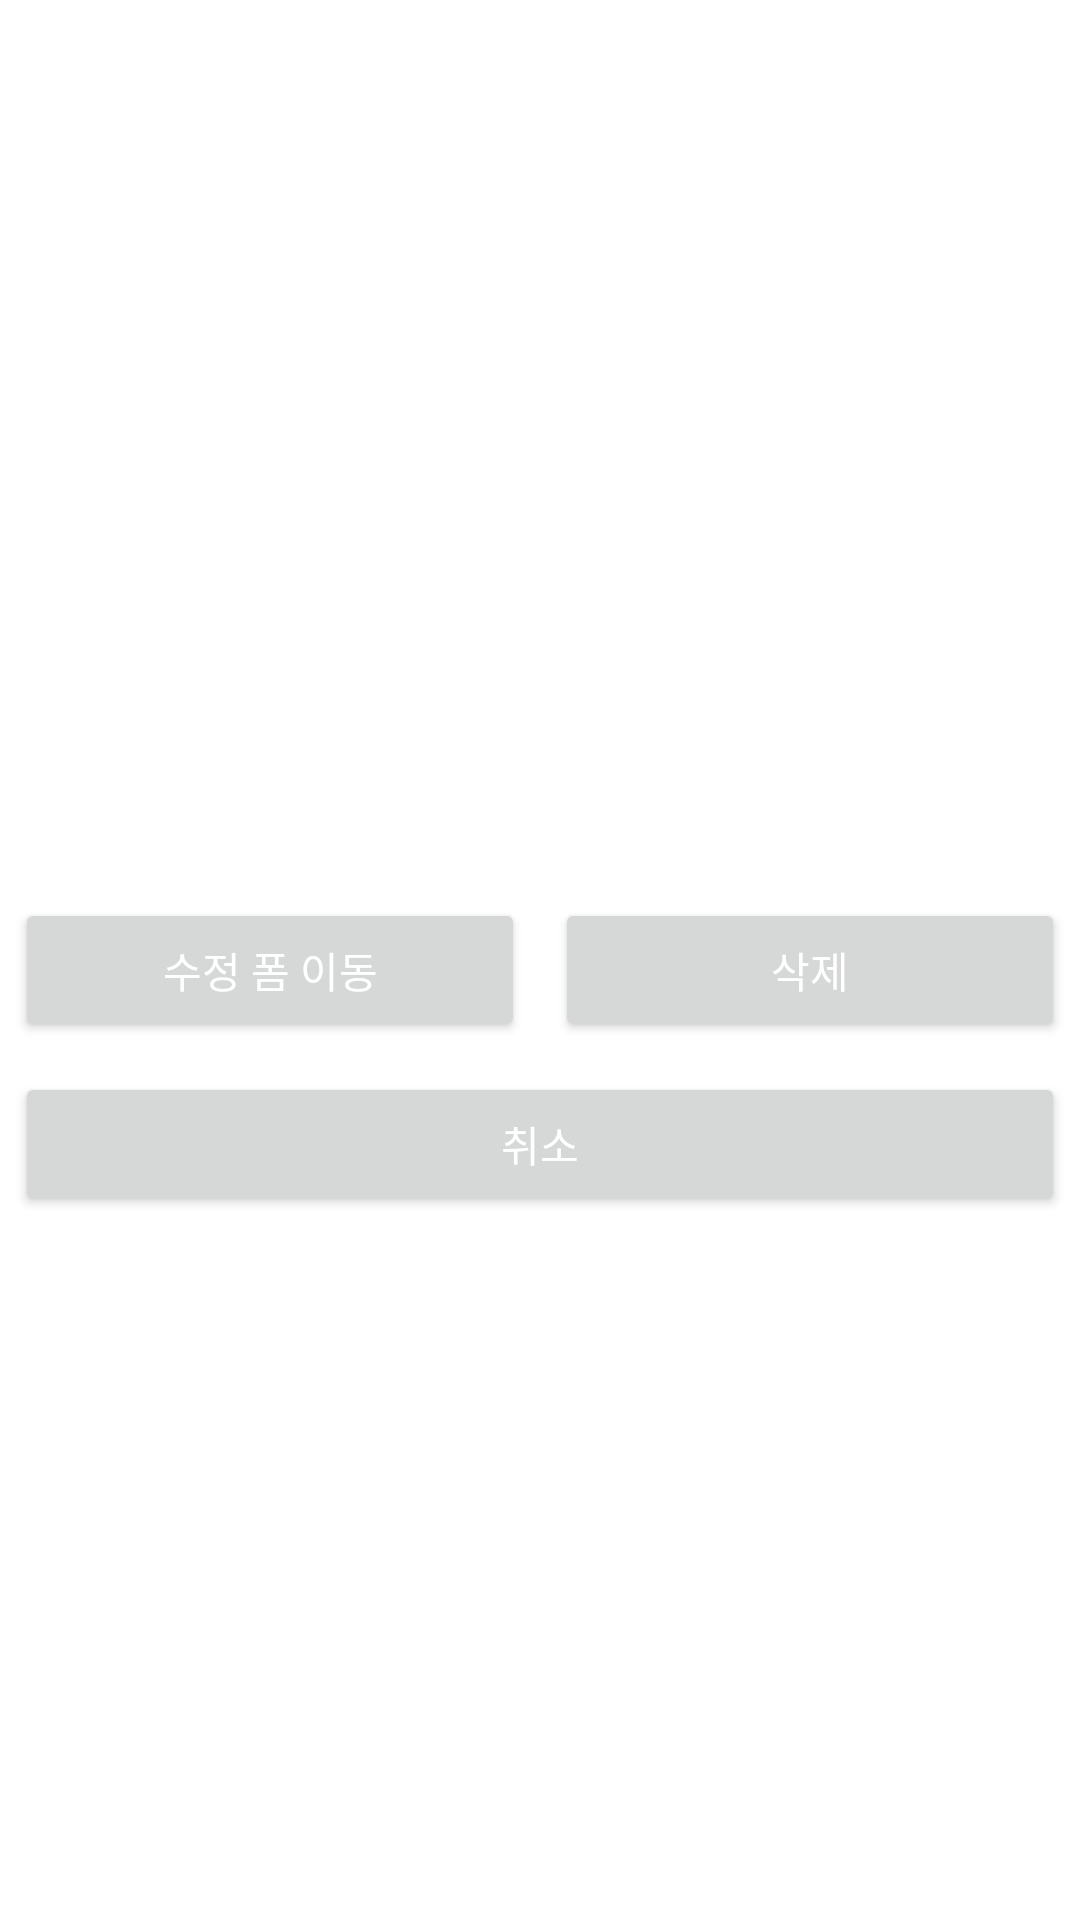

Reconstruct the res/layout file that produces this screen, plus the resources it refers to.
<!-- AndroidManifest.xml: application theme Theme.Luxuryshop -->
<!-- res/layout/activity_detail.xml -->
<?xml version="1.0" encoding="utf-8"?>
<LinearLayout xmlns:android="http://schemas.android.com/apk/res/android"
    android:layout_width="match_parent"
    android:layout_height="match_parent"
    android:gravity="center"
    android:orientation="vertical">


    <TextView
        android:id="@+id/tvProductName"
        android:layout_width="match_parent"
        android:layout_height="wrap_content"
        android:textSize="24sp" />

    <TextView
        android:id="@+id/tvProductPrice"
        android:layout_width="match_parent"
        android:layout_height="wrap_content"
        android:textSize="24sp" />

























    <LinearLayout
        android:layout_width="match_parent"
        android:layout_height="wrap_content"
        android:orientation="horizontal">

        <Button
            android:id="@+id/btnUpdateForm"
            android:layout_width="match_parent"
            android:layout_height="wrap_content"
            android:layout_weight="1"
            android:textColor="#FFFFFF"
            android:layout_margin="5dp"
            android:padding="10dp"
            android:text="수정 폼 이동" />

        <Button
            android:id="@+id/btnDelete"
            android:layout_width="match_parent"
            android:layout_height="wrap_content"
            android:layout_weight="1"
            android:textColor="#FFFFFF"
            android:layout_margin="5dp"
            android:padding="10dp"
            android:text="삭제" />

    </LinearLayout>

    <Button
        android:id="@+id/btnCancel"
        android:layout_width="match_parent"
        android:layout_height="wrap_content"
        android:textColor="#FFFFFF"
        android:layout_margin="5dp"
        android:padding="10dp"
        android:text="취소" />

</LinearLayout>
<!-- resources referenced by this layout -->
<resources>
  <style name="Theme.Luxuryshop" parent="Theme.MaterialComponents.DayNight.DarkActionBar">
          
          <item name="colorPrimary">@color/purple_500</item>
          <item name="colorPrimaryVariant">@color/purple_700</item>
          <item name="colorPrimaryDark">@color/colorPrimaryDark</item>
          <item name="colorOnPrimary">@color/white</item>
          
          <item name="colorSecondary">@color/teal_200</item>
          <item name="colorSecondaryVariant">@color/teal_700</item>
          <item name="colorOnSecondary">@color/black</item>
          
          <item name="android:statusBarColor" tools:targetApi="l">?attr/colorPrimaryVariant</item>
          
      </style>
  <color name="purple_500">#3F5FFF</color>
  <color name="purple_700">#FF3700B3</color>
  <color name="colorPrimaryDark">#303F9F</color>
  <color name="white">#FFFFFFFF</color>
  <color name="teal_200">#FF03DAC5</color>
  <color name="teal_700">#FF018786</color>
  <color name="black">#FF000000</color>
</resources>
